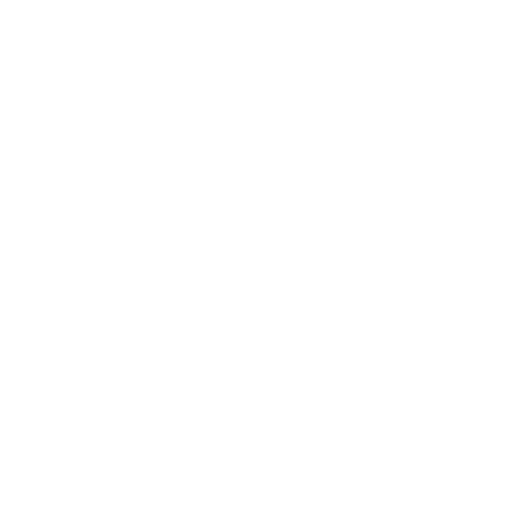
t = 0.00 s
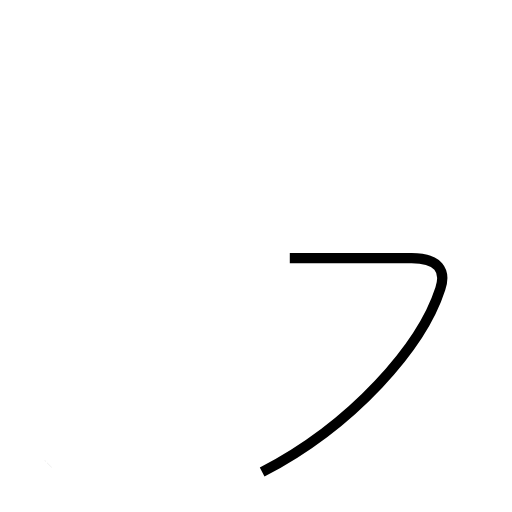
t = 1.28 s
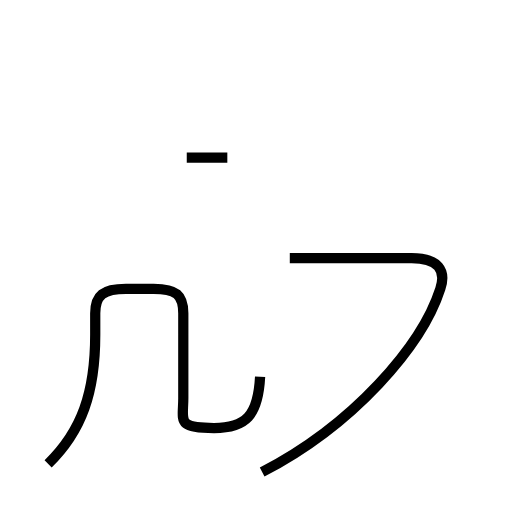
t = 2.86 s
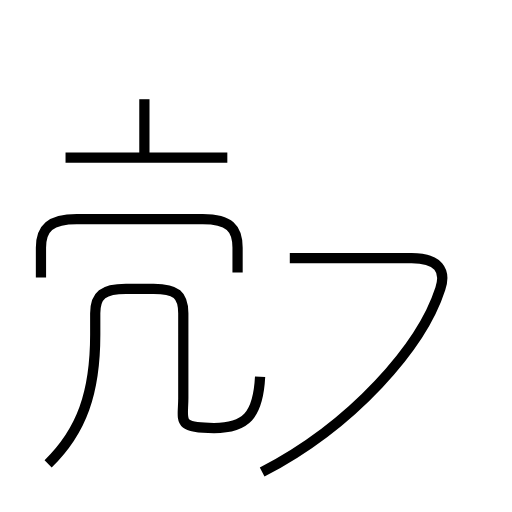
t = 4.23 s
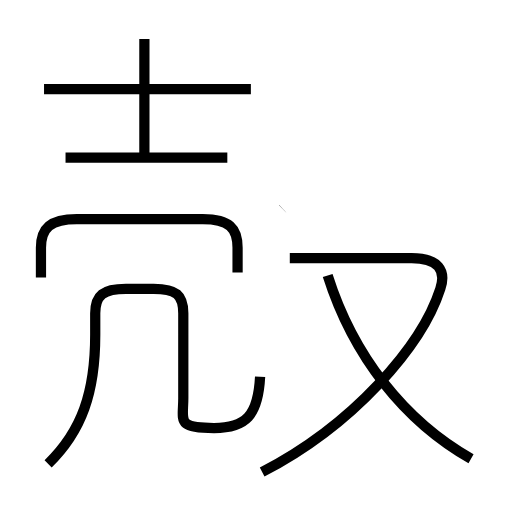
t = 5.71 s
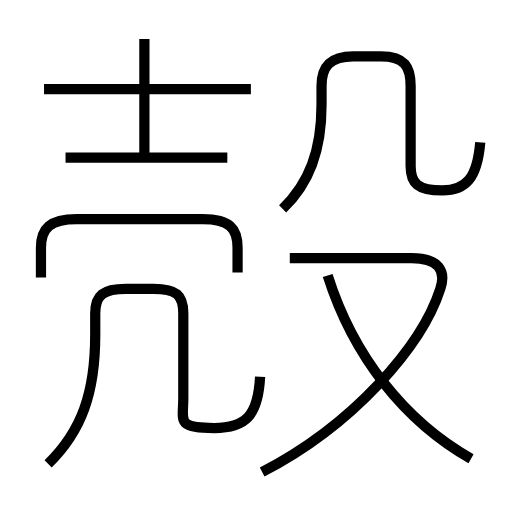
t = 7.05 s

The animated SVG that drew these frames (rendered in a browser with its animation timeline set to each time). Animation: 8 SMIL elements (animate=8); one cycle of 7.05 s.

<?xml version='1.0' encoding='utf-8'?>
<svg viewBox="0.0 -6.0 50.0 50.0" version="1.1" xmlns="http://www.w3.org/2000/svg"><rect x="-1000" y="-1000" width="2000" height="2000" stroke="white" fill="white" /><g style="fill:none;stroke:#000000;stroke-width:1"><path d="M 25.6 2.1 C 34.5 -2.5 41.2 -10.2 43.0 -15.8 C 43.6 -17.6 42.8 -18.8 40.2 -18.8 L 28.3 -18.8 " transform="translate(0.0 38.0)" stroke-dasharray="42.4918773463188" stroke-dashoffset="42.4918773463188"><animate attributeName="stroke-dashoffset" from="42.4918773463188" to="0" dur="1.274756320389564s" begin="0s; anim_end.end" fill="freeze" id="anim0" /></path><path d="M 4.7 1.3 C 8.0 -1.9 9.3 -5.7 9.3 -11.3 L 9.3 -13.4 C 9.3 -15.2 10.1 -15.8 12.3 -15.8 L 15.0 -15.8 C 17.2 -15.8 17.9 -15.2 17.9 -13.4 L 17.9 -5.1 C 17.9 -2.9 17.2 -2.2 20.9 -2.2 C 24.0 -2.2 25.2 -3.4 25.4 -7.2 " transform="translate(0.0 38.0)" stroke-dasharray="48.97913328258992" stroke-dashoffset="48.97913328258992"><animate attributeName="stroke-dashoffset" from="48.97913328258992" to="0" dur="1.4693739984776975s" begin="anim0.end" fill="freeze" id="anim1" /></path><path d="M 22.2 -28.6 L 6.4 -28.6 " transform="translate(0.0 38.0)" stroke-dasharray="15.799999999999999" stroke-dashoffset="15.799999999999999"><animate attributeName="stroke-dashoffset" from="15.799999999999999" to="0" dur="0.474s" begin="anim1.end" fill="freeze" id="anim2" /></path><path d="M 23.2 -17.4 L 23.2 -19.8 C 23.2 -21.7 22.4 -22.6 19.8 -22.6 L 7.5 -22.6 C 4.9 -22.6 4.0 -21.7 4.0 -19.8 L 4.0 -16.9 " transform="translate(0.0 38.0)" stroke-dasharray="27.91784422956538" stroke-dashoffset="27.91784422956538"><animate attributeName="stroke-dashoffset" from="27.91784422956538" to="0" dur="0.8375353268869613s" begin="anim2.end" fill="freeze" id="anim3" /></path><path d="M 14.1 -28.4 L 14.1 -40.2 " transform="translate(0.0 38.0)" stroke-dasharray="11.800000000000004" stroke-dashoffset="11.800000000000004"><animate attributeName="stroke-dashoffset" from="11.800000000000004" to="0" dur="0.3540000000000001s" begin="anim3.end" fill="freeze" id="anim4" /></path><path d="M 24.5 -35.3 L 4.3 -35.3 " transform="translate(0.0 38.0)" stroke-dasharray="20.2" stroke-dashoffset="20.2"><animate attributeName="stroke-dashoffset" from="20.2" to="0" dur="0.606s" begin="anim4.end" fill="freeze" id="anim5" /></path><path d="M 46.0 0.8 C 39.5 -2.9 34.5 -9.2 32.0 -17.1 " transform="translate(0.0 38.0)" stroke-dasharray="23.2639193808571" stroke-dashoffset="23.2639193808571"><animate attributeName="stroke-dashoffset" from="23.2639193808571" to="0" dur="0.697917581425713s" begin="anim5.end" fill="freeze" id="anim6" /></path><path d="M 27.6 -23.6 C 30.2 -26.1 31.4 -29.3 31.4 -33.8 L 31.4 -35.6 C 31.4 -37.5 32.2 -38.5 34.5 -38.5 L 37.2 -38.5 C 39.5 -38.5 40.1 -37.5 40.1 -35.6 L 40.1 -27.8 C 40.1 -26.1 40.8 -25.4 43.2 -25.4 C 45.5 -25.4 46.6 -26.6 46.9 -30.1" transform="translate(0.0 38.0)" stroke-dasharray="44.58137515767701" stroke-dashoffset="44.58137515767701"><animate attributeName="stroke-dashoffset" from="44.58137515767701" to="0" dur="1.3374412547303103s" begin="anim6.end" fill="freeze" id="anim_end" /></path></g></svg>
